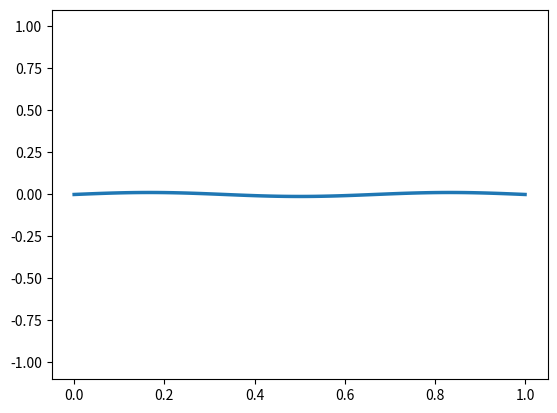

Reproduce this figure in Python. (Note: this script raises an exception after producing the figure.)
import numpy as np 
import matplotlib.pyplot as plt 
from matplotlib.animation import FuncAnimation 

# Heat equation: 
# u_t = k * u_xx in [0, L]
# u(0, t) = 0, u(L, t) = 0 

# パラメータ 
k: float = 1.

# 2 階中心差分による空間離散化 
def Lap(u: np.ndarray, h: float) -> np.ndarray: 
    vec = np.empty_like(u) 
    vec[0] = (-2*u[0] + u[1]) / (h**2) 
    vec[-1] = (u[-2] - 2*u[-1]) / (h**2) 
    vec[1:-1] = (u[:-2] - 2*u[1:-1] + u[2:]) / (h**2) 
    return vec 

# 空間領域, 時間区間 
L: float = 1. 
T: float = 0.05 
M: int = 60 
N: int = 1000 
x = np.linspace(0, L, M+1) 
t = np.linspace(0, T, N+1) 
h: float = L/M 
tau = float = T/N 

# 初期条件 (境界条件を満たすものを指定)
u0 = np.sin(3*np.pi*x/L) 
# 配列の初期化, 初期条件と境界条件の設定 
u = np.empty((M+1, N+1)) 
u[:, 0] = u0
u[0, :] = 0 
u[-1, :] = 0

# プロットの準備 
fig, ax = plt.subplots() 
ax.set_ylim([-1.1, 1.1])

# 初期条件のプロット 
line, = ax.plot(x, u[:, 0], color='tab:blue', linewidth=2.5)
# アニメーションにおける update を定義 
def update(frame): 
    line.set_data(x, u[:, frame]) # 更新された u を入力 
    return 

# 計算 
for n in range(N): 
    u[1:-1, n+1] = u[1:-1, n] + k * tau * Lap(u[1:-1, n], h)
    
# プロット 
step: int = 3
ani = FuncAnimation(fig, update, frames=range(0, N, step), interval=5)
# ファイル出力する場合は下のコメントアウトを解除
ani.save("heat_eq.mp4", writer="ffmpeg", fps=60)

plt.show()
